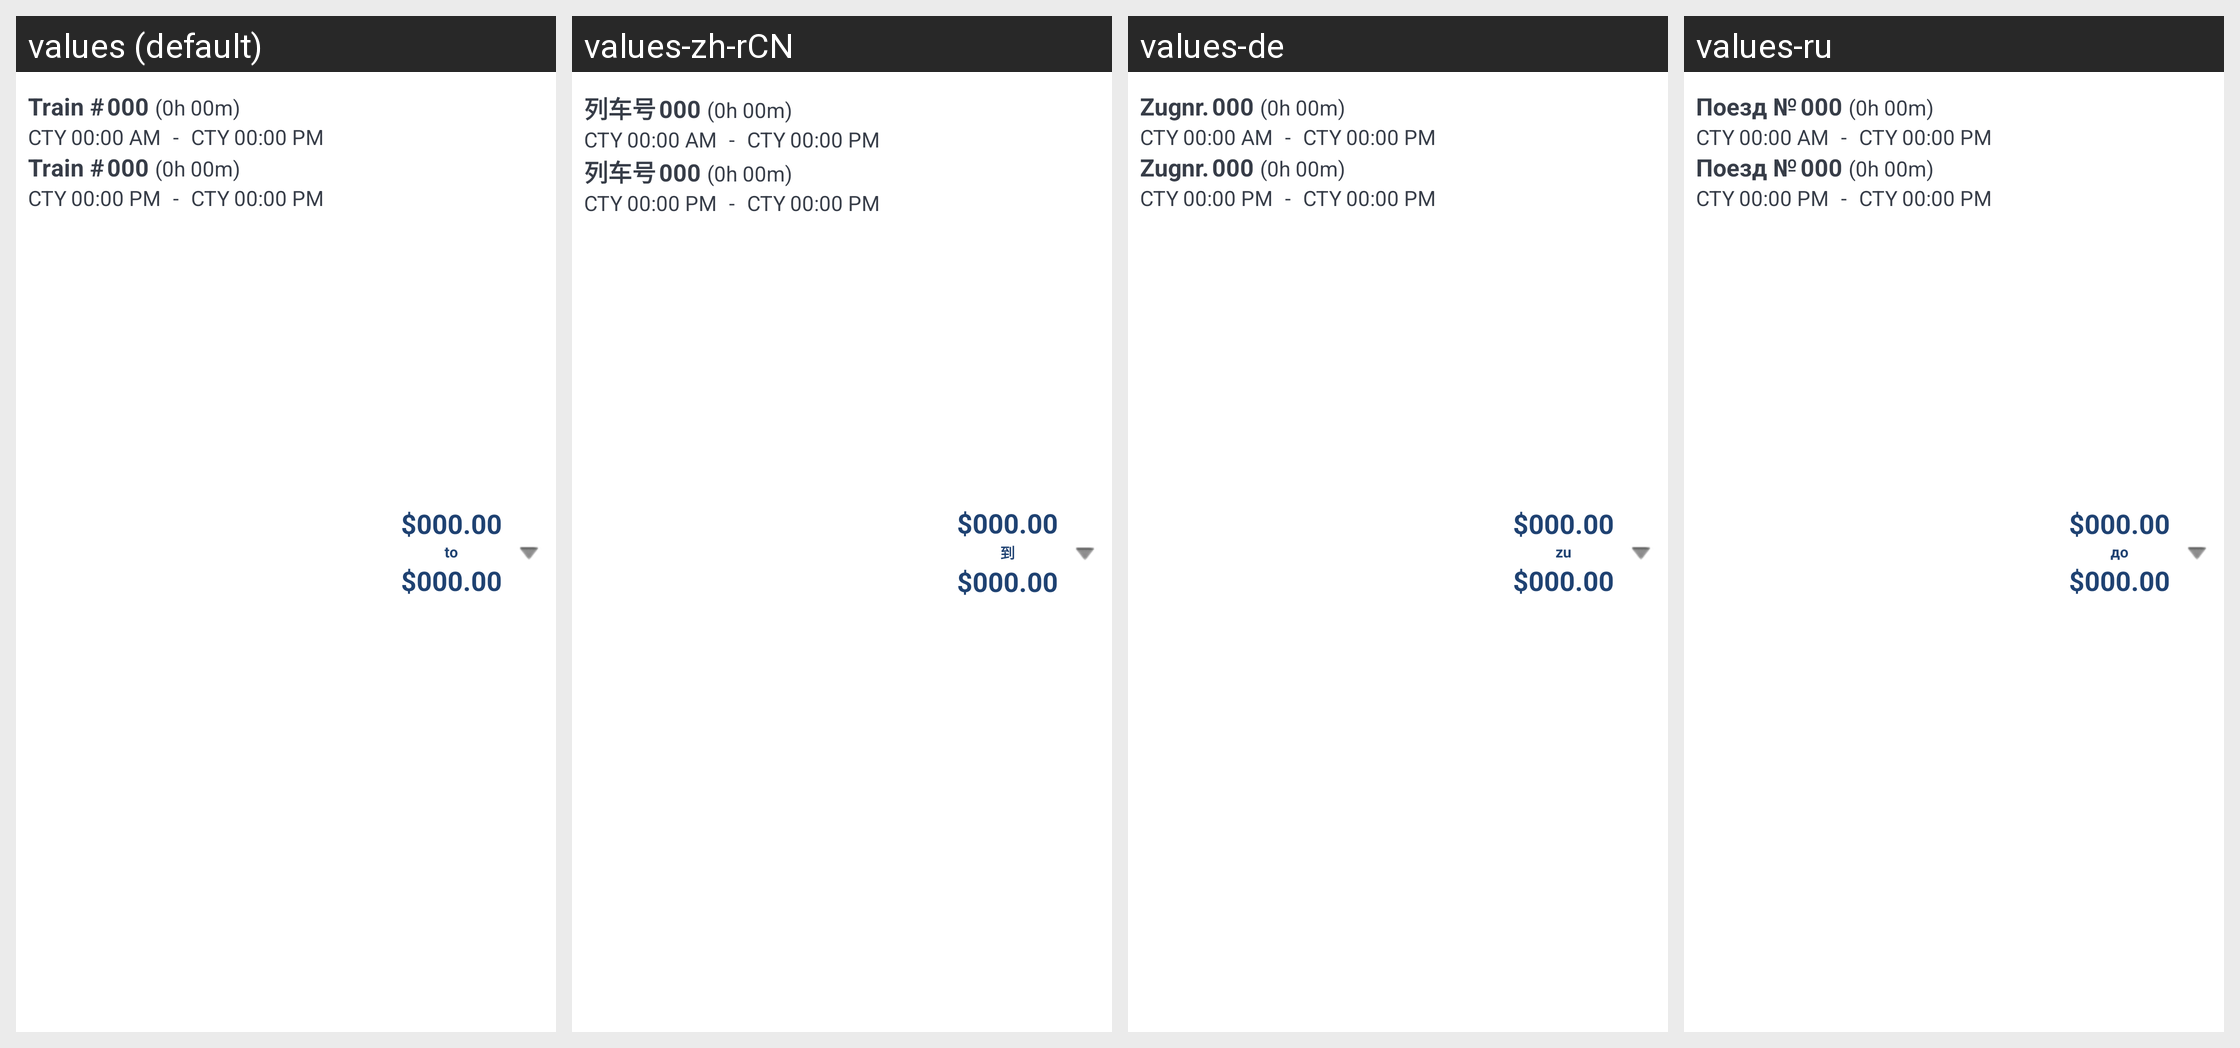

This grid shows one Android layout under several languages. Give, for every string resource on the screen, its name, the default text and each shown locale's text.
Android screen res/layout/rail_search_results_row.xml rendered under 4 locales, left to right: values (default), values-zh-rCN, values-de, values-ru. Device: Nexus 5 (rendered at 1080×1920; each locale shown at half size, 540×960, under a caption strip naming it); theme Theme.MaterialComponents.DayNight.NoActionBar.
Other locales in the repository, not shown: values-en-rGB, values-es, values-fr, values-fr-rCA, values-it, values-ja, values-nl, values-pt, values-sv.
Strings drawn on this screen, with the default value and each locale's value (text and hints the layout hard-codes, and strings that could not be matched under every locale, appear in the picture but are not listed):

rail_general_train
  values: Train #
  values-zh-rCN: 列车号
  values-de: Zugnr.
  values-ru: Поезд №

general_separator_to
  values: to
  values-zh-rCN: 到
  values-de: zu
  values-ru: до
